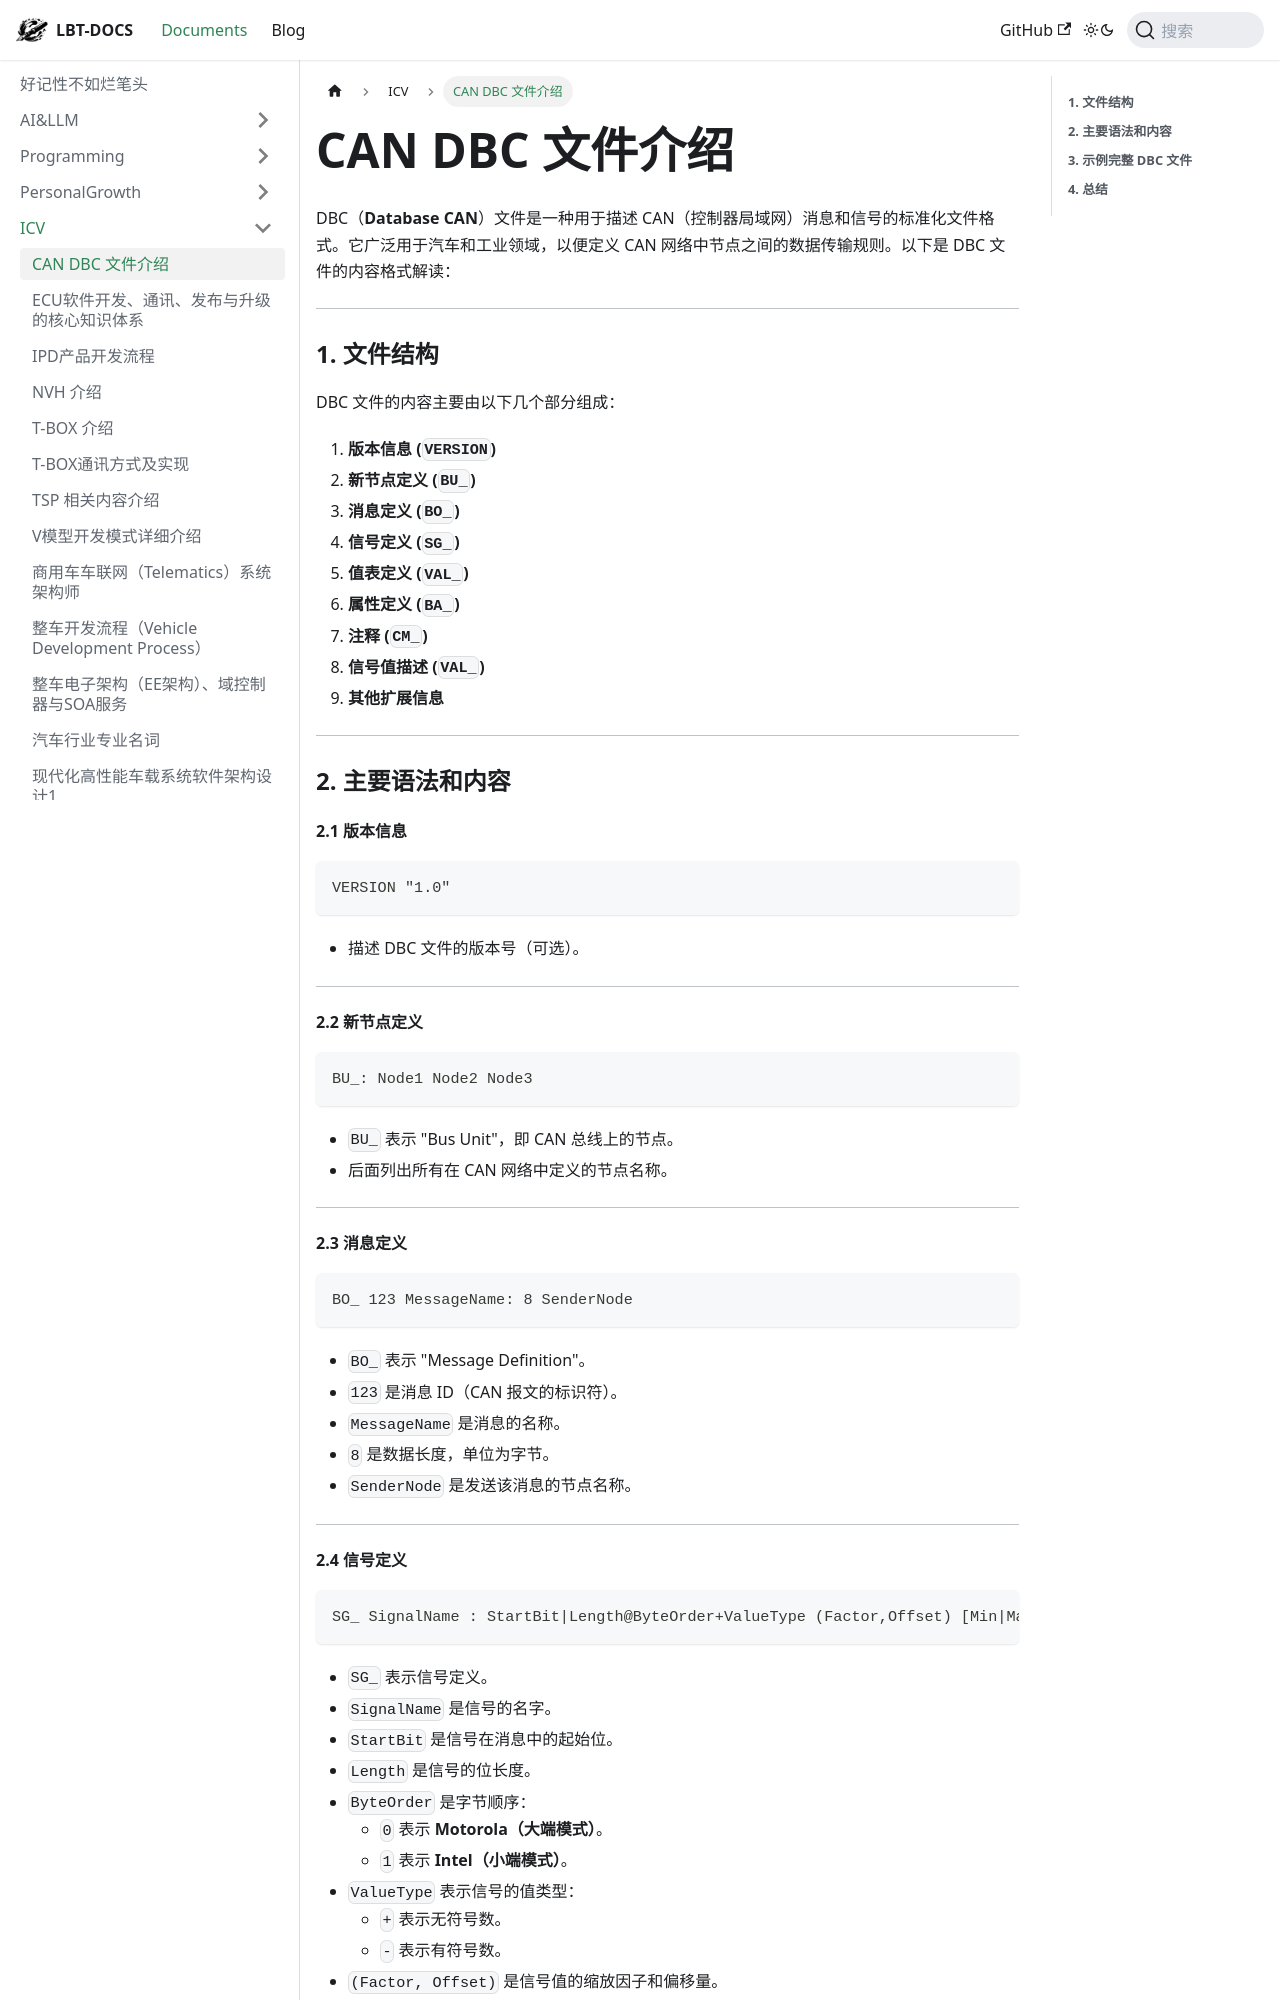

repository: fhvknb/lbt-docs · page: docs/ICV/CAN DBC 文件介绍.html · generator: docusaurus

DBC（**Database CAN**）文件是一种用于描述 CAN（控制器局域网）消息和信号的标准化文件格式。它广泛用于汽车和工业领域，以便定义 CAN 网络中节点之间的数据传输规则。以下是 DBC 文件的内容格式解读：

---

### **1. 文件结构**
DBC 文件的内容主要由以下几个部分组成：

1. **版本信息 (`VERSION`)**
2. **新节点定义 (`BU_`)**
3. **消息定义 (`BO_`)**
4. **信号定义 (`SG_`)**
5. **值表定义 (`VAL_`)**
6. **属性定义 (`BA_`)**
7. **注释 (`CM_`)**
8. **信号值描述 (`VAL_`)**
9. **其他扩展信息**

---

### **2. 主要语法和内容**

#### **2.1 版本信息**
```plaintext
VERSION "1.0"
```
- 描述 DBC 文件的版本号（可选）。

---

#### **2.2 新节点定义**
```plaintext
BU_: Node1 Node2 Node3
```
- `BU_` 表示 "Bus Unit"，即 CAN 总线上的节点。
- 后面列出所有在 CAN 网络中定义的节点名称。

---

#### **2.3 消息定义**
```plaintext
BO_ 123 MessageName: 8 SenderNode
```
- `BO_` 表示 "Message Definition"。
- `123` 是消息 ID（CAN 报文的标识符）。
- `MessageName` 是消息的名称。
- `8` 是数据长度，单位为字节。
- `SenderNode` 是发送该消息的节点名称。

---
